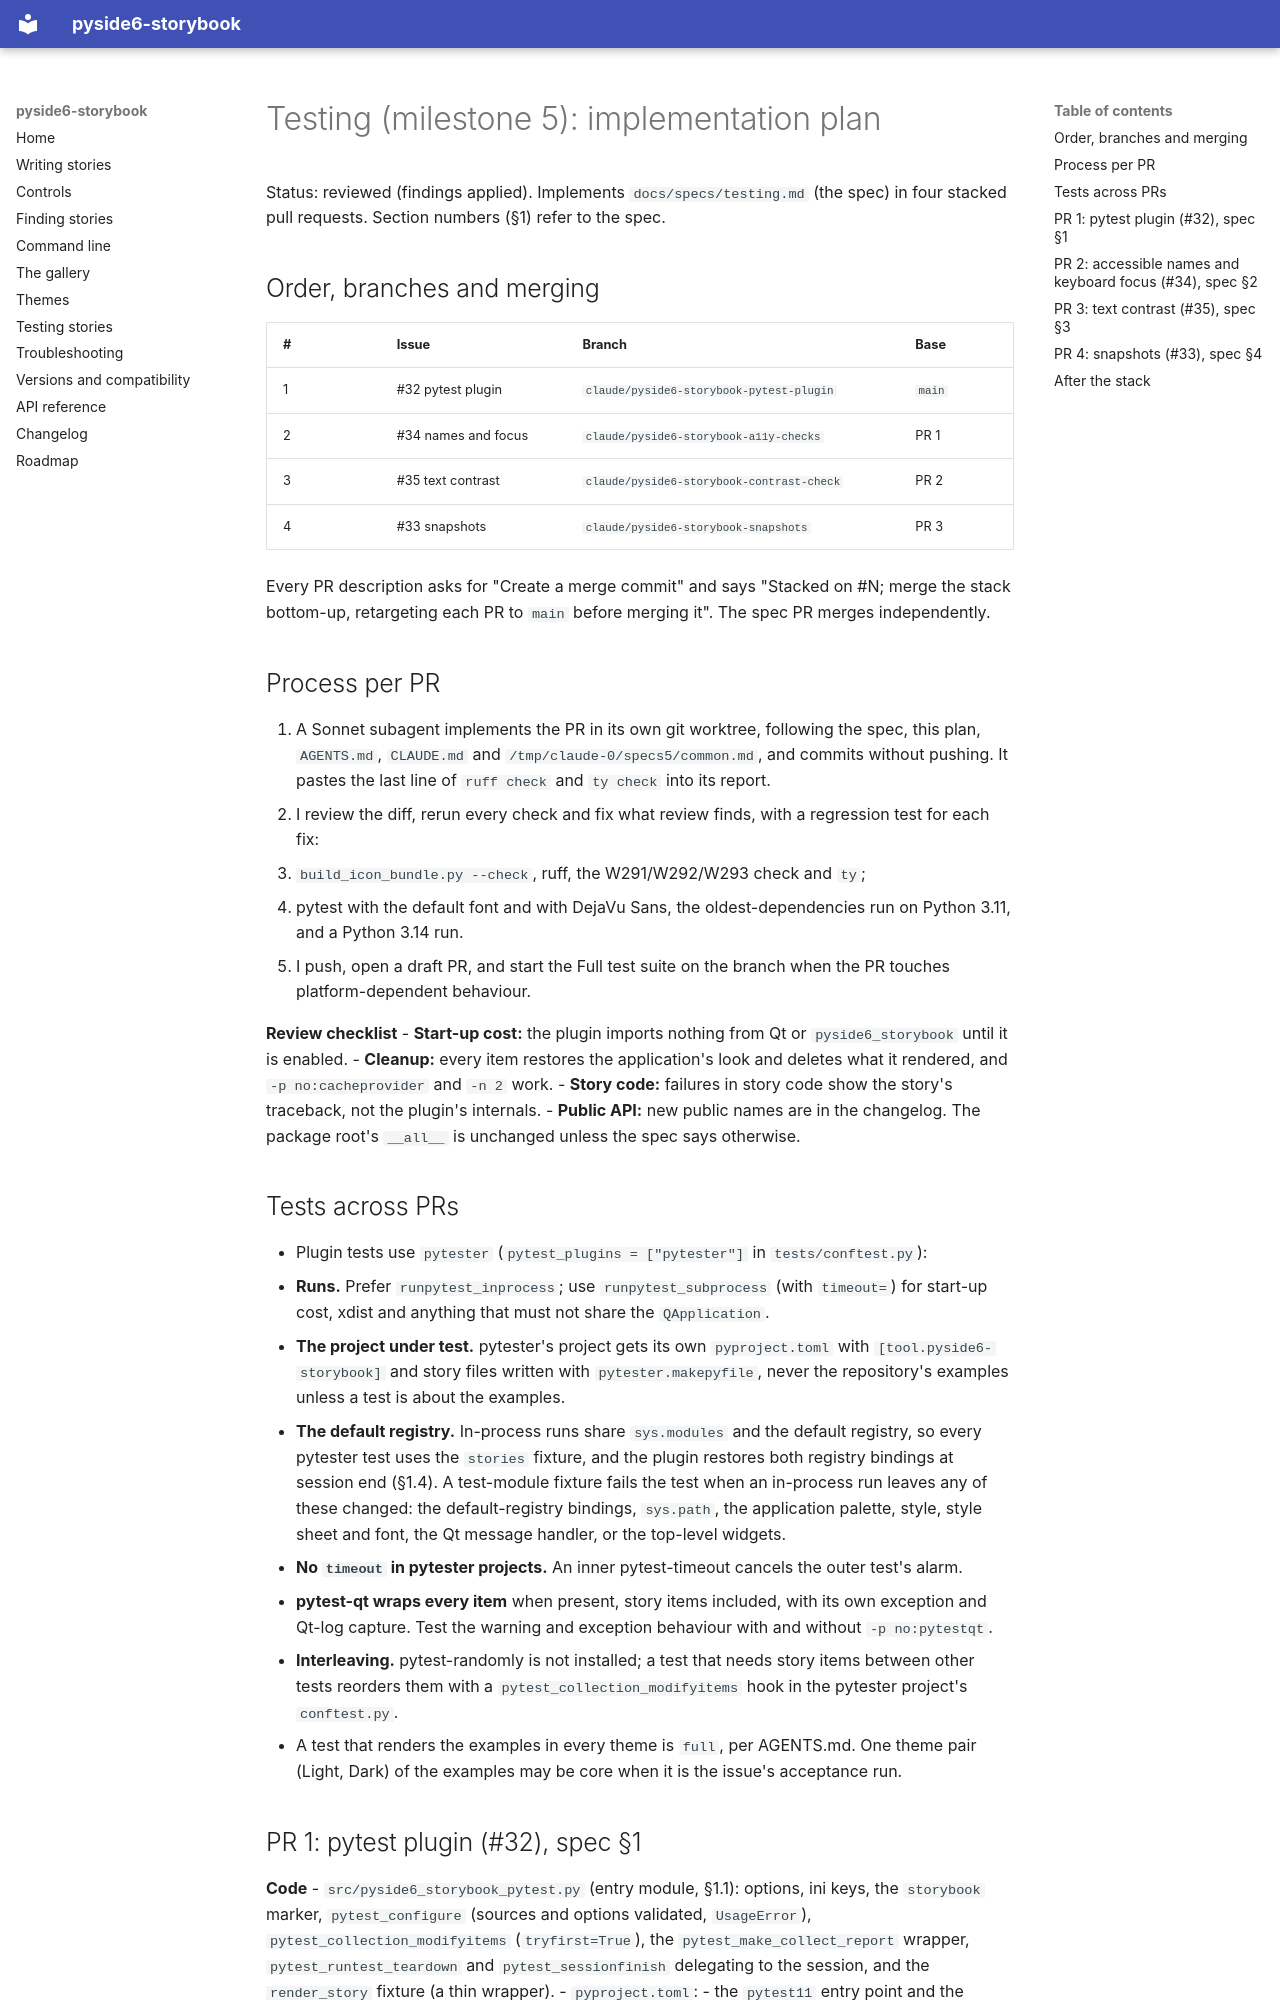

repository: Youth-Research-Center/pyside6-storybook · page: specs/testing-plan/index.html · generator: mkdocs

# Testing (milestone 5): implementation plan

Status: reviewed (findings applied). Implements `docs/specs/testing.md` (the spec) in four stacked pull requests. Section numbers (§1) refer to the spec.

## Order, branches and merging

| # | Issue | Branch | Base |
| --- | --- | --- | --- |
| 1 | #32 pytest plugin | `claude/pyside6-storybook-pytest-plugin` | `main` |
| 2 | #34 names and focus | `claude/pyside6-storybook-a11y-checks` | PR 1 |
| 3 | #35 text contrast | `claude/pyside6-storybook-contrast-check` | PR 2 |
| 4 | #33 snapshots | `claude/pyside6-storybook-snapshots` | PR 3 |

Every PR description asks for "Create a merge commit" and says "Stacked on #N; merge the stack bottom-up, retargeting each PR to `main`
before merging it". The spec PR merges independently.

## Process per PR

1. A Sonnet subagent implements the PR in its own git worktree, following the spec, this plan, `AGENTS.md`, `CLAUDE.md` and
   `/tmp/claude-0/specs5/common.md`, and commits without pushing. It pastes the last line of `ruff check` and `ty check` into its
   report.
2. I review the diff, rerun every check and fix what review finds, with a regression test for each fix:
   - `build_icon_bundle.py --check`, ruff, the W291/W292/W293 check and `ty`;
   - pytest with the default font and with DejaVu Sans, the oldest-dependencies run on Python 3.11, and a Python 3.14 run.
3. I push, open a draft PR, and start the Full test suite on the branch when the PR touches platform-dependent behaviour.

**Review checklist**
- **Start-up cost:** the plugin imports nothing from Qt or `pyside6_storybook` until it is enabled.
- **Cleanup:** every item restores the application's look and deletes what it rendered, and `-p no:cacheprovider` and `-n 2` work.
- **Story code:** failures in story code show the story's traceback, not the plugin's internals.
- **Public API:** new public names are in the changelog. The package root's `__all__` is unchanged unless the spec says otherwise.

## Tests across PRs

- Plugin tests use `pytester` (`pytest_plugins = ["pytester"]` in `tests/conftest.py`):
  - **Runs.** Prefer `runpytest_inprocess`; use `runpytest_subprocess` (with `timeout=`) for start-up cost, xdist and anything that
    must not share the `QApplication`.
  - **The project under test.** pytester's project gets its own `pyproject.toml` with `[tool.pyside6-storybook]` and story files
    written with `pytester.makepyfile`, never the repository's examples unless a test is about the examples.
  - **The default registry.** In-process runs share `sys.modules` and the default registry, so every pytester test uses the
    `stories` fixture, and the plugin restores both registry bindings at session end (§1.4). A test-module fixture fails the test
    when an in-process run leaves any of these changed: the default-registry bindings, `sys.path`, the application palette, style,
    style sheet and font, the Qt message handler, or the top-level widgets.
  - **No `timeout` in pytester projects.** An inner pytest-timeout cancels the outer test's alarm.
  - **pytest-qt wraps every item** when present, story items included, with its own exception and Qt-log capture. Test the
    warning and exception behaviour with and without `-p no:pytestqt`.
  - **Interleaving.** pytest-randomly is not installed; a test that needs story items between other tests reorders them with a
    `pytest_collection_modifyitems` hook in the pytester project's `conftest.py`.
- A test that renders the examples in every theme is `full`, per AGENTS.md. One theme pair (Light, Dark) of the examples may be core
  when it is the issue's acceptance run.
